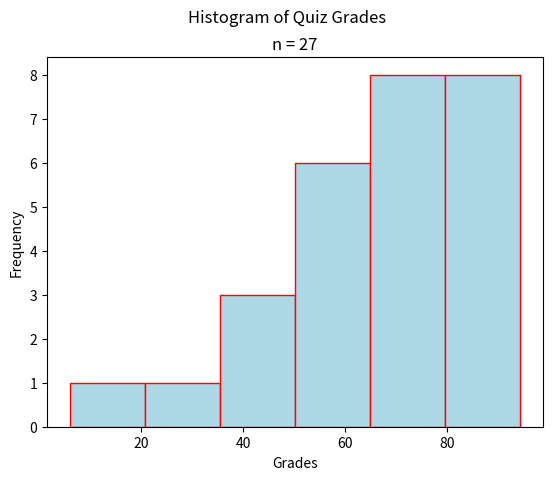

This chart was generated by the following Python code:
"""
Stacked Bar Chart
=================
[redacted]
-----------
Some Point In The Distant Past
******************************

This script will generate a histogram for a sample of quiz grades.

.. note:: 

    This script is written to run in a `Continuous Integration Pipeline <https://about.gitlab.com/topics/ci-cd/>`_. It is used to render images for the `AP Stats Bishop Walsh website <https://bishopwalshmath.org>`_. In other words, it is running in an environment without a desktop. Read comments below for more information on running it on your computer. 
"""

##################################################################################
###                           IMPORT LIBRARIES                                 ###
##################################################################################

import matplotlib

## NOTE: How-To: Run This Script On Your Computer
#
#       To render the website, I have to use a "headless" backend to generate the images. 
#       If you want to run this script on your computer, comment out the following line 
#       with the "#" you see appended to each line of this comment:

matplotlib.use('agg')

import matplotlib.pyplot as plt
import random as rand

##################################################################################
###                                SCRIPT                                      ###
##################################################################################

# Create new Figure and Axes
fig, axs = plt.subplots()

# Generate data
data = ( 
    [ rand.randint(1, 50) for _ in range(5) ] + # generate some random F's, 0 - 49
    [ 9*rand.random() + 50 for _ in range(4) ] + # generate some random E's, 50 - 59 
    [ 9*rand.random() + 60 for _ in range(5) ] + # generate some random D's, 60 -69
    [ 9*rand.random() + 70 for _ in range(5) ] + # generate some random C's, 70- 79
    [ 9*rand.random() + 80 for _ in range(4) ] + # generate some random B's, 80 - 89
    [ 10*rand.random() + 90 for _ in range(4) ] # generate some random A's, 90 - 100
)

# Label Graph
plt.suptitle("Histogram of Quiz Grades")
plt.title(f"n = {len(data)}")

# Label Axes
axs.set_xlabel("Grades")
axs.set_ylabel("Frequency")

# Generate and output
axs.hist(data, bins=6, align='mid', color="lightblue", ec="red")
plt.show()
